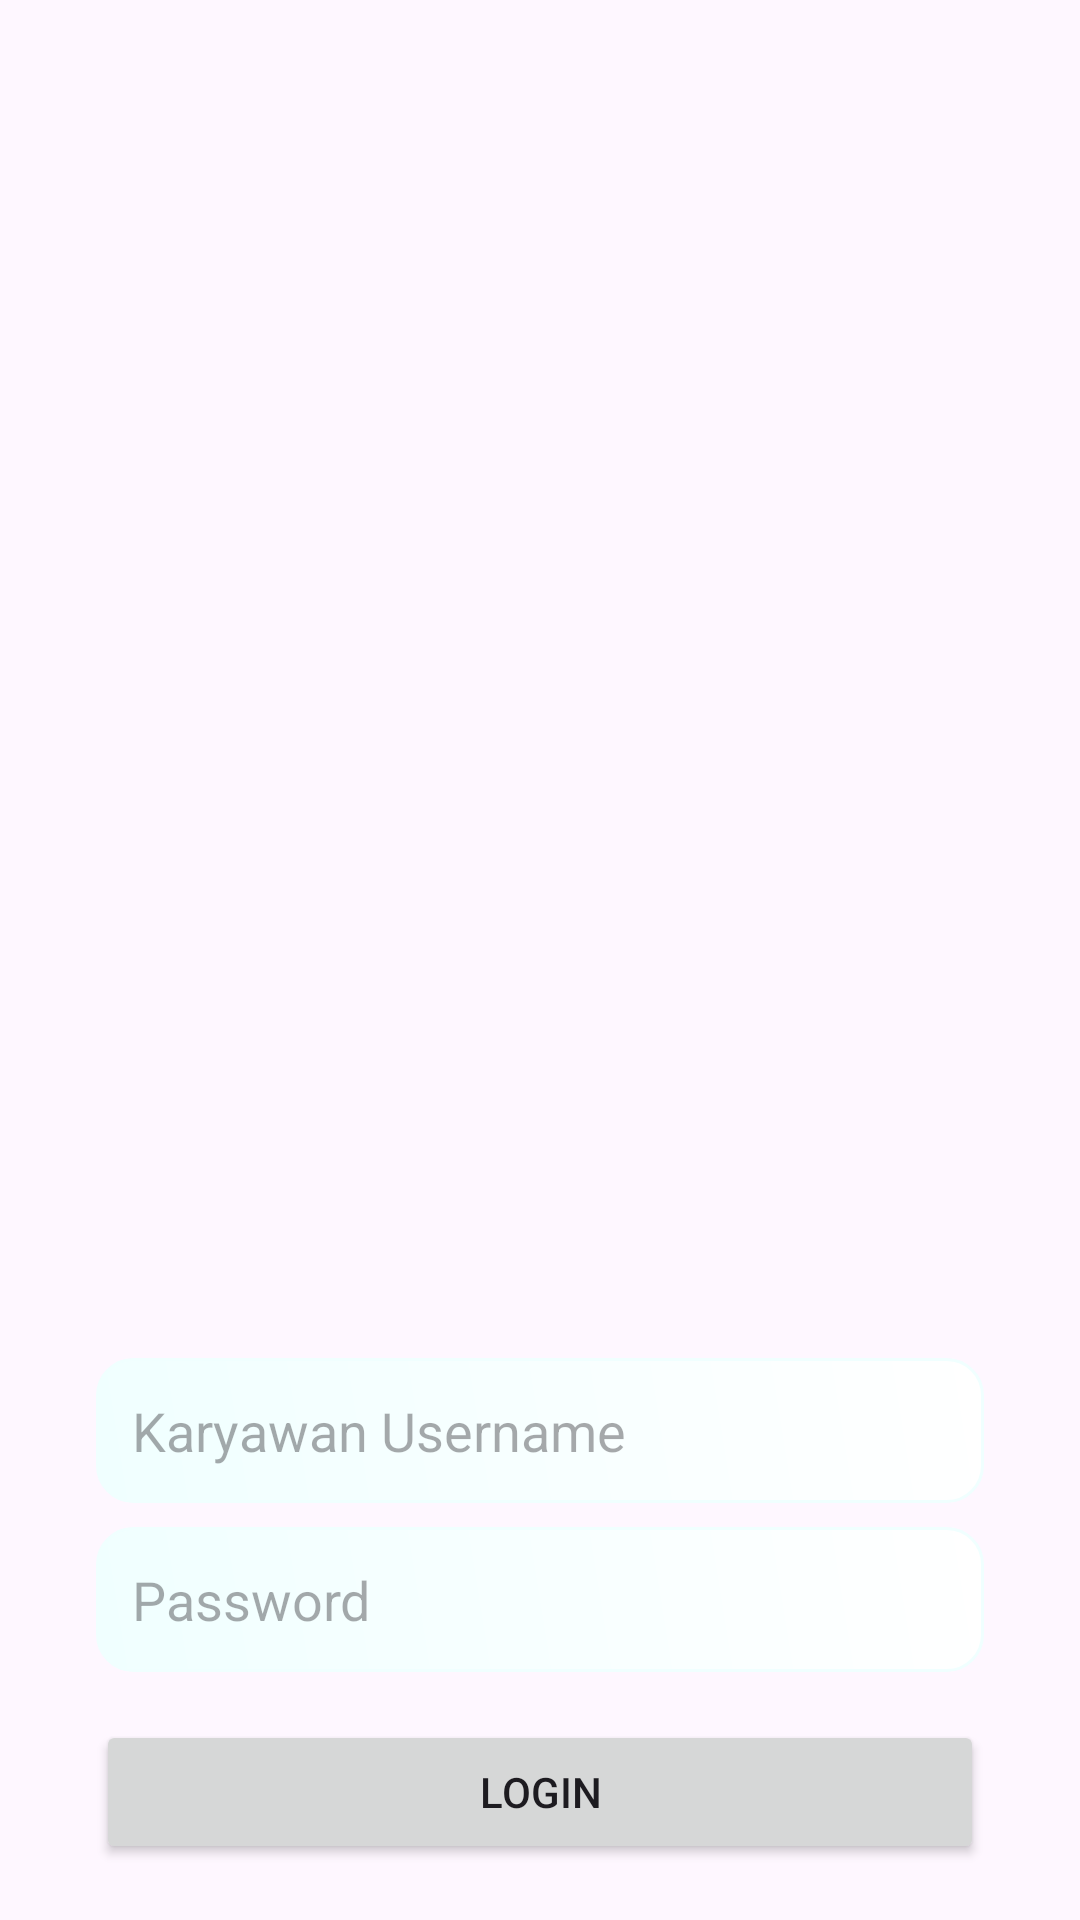

Write the Android layout XML for this screen, with the resource values it uses.
<!-- AndroidManifest.xml: application theme Theme.ProjectMP -->
<!-- res/layout/activity_employee_login.xml -->
<?xml version="1.0" encoding="utf-8"?>
<androidx.constraintlayout.widget.ConstraintLayout xmlns:android="http://schemas.android.com/apk/res/android"
    xmlns:app="http://schemas.android.com/apk/res-auto"
    xmlns:tools="http://schemas.android.com/tools"
    android:id="@+id/employee_main"
    android:layout_width="match_parent"
    android:layout_height="match_parent"
    android:background="@drawable/dc1"
    android:padding="16dp"
    tools:context=".EmployeeLoginActivity">

    <EditText
        android:layout_width="0dp"
        android:layout_height="wrap_content"
        android:id="@+id/employeeLoginUsername"
        android:hint="Karyawan Username"
        android:textColor="@color/black"
        android:padding="12dp"
        android:background="@drawable/edittext_border"
        app:layout_constraintStart_toStartOf="parent"
        app:layout_constraintEnd_toEndOf="parent"
        app:layout_constraintTop_toTopOf="parent"
        android:layout_marginTop="450dp"
        android:layout_marginBottom="8dp"
        android:layout_marginStart="16dp"
        android:layout_marginEnd="16dp"
        app:layout_constraintBottom_toTopOf="@+id/employeeLoginPassword"/>

    <EditText
        android:layout_width="0dp"
        android:layout_height="wrap_content"
        android:id="@+id/employeeLoginPassword"
        android:textColor="@color/black"
        android:hint="Password"
        android:inputType="textPassword"
        android:padding="12dp"
        android:background="@drawable/edittext_border"
        app:layout_constraintStart_toStartOf="parent"
        app:layout_constraintEnd_toEndOf="parent"
        app:layout_constraintTop_toBottomOf="@+id/employeeLoginUsername"
        app:layout_constraintBottom_toTopOf="@+id/employeeLoginButton"
        android:layout_marginStart="16dp"
        android:layout_marginEnd="16dp"
        android:layout_marginBottom="16dp"/>

    <Button
        android:layout_width="0dp"
        android:layout_height="wrap_content"
        android:id="@+id/employeeLoginButton"
        android:text="LOGIN"
        android:layout_marginStart="16dp"
        android:layout_marginEnd="16dp"
        android:layout_marginBottom="16dp"
        app:layout_constraintBottom_toBottomOf="parent"
        app:layout_constraintStart_toStartOf="parent"
        app:layout_constraintEnd_toEndOf="parent"
        app:layout_constraintTop_toBottomOf="@+id/employeeLoginPassword"/>
</androidx.constraintlayout.widget.ConstraintLayout>
<!-- resources referenced by this layout -->
<resources>
  <color name="black">#FF000000</color>
  <!-- drawable edittext_border (drawable) -->
  <?xml version="1.0" encoding="utf-8"?>
  <shape xmlns:android="http://schemas.android.com/apk/res/android"
      android:shape="rectangle">
  
      
      <gradient
          android:startColor="@color/Azure"
          android:endColor="@color/white"
          android:angle="45" />
  
      
      <stroke
          android:color="@color/Azure"
          android:width="1dp" />
  
      
      <corners
          android:radius="12dp" />
  
      
      <padding
          android:left="16dp"
          android:top="16dp"
          android:right="16dp"
          android:bottom="16dp" />
  
      
      <shadowColor
          android:color="@color/black" />
  
  </shape>
  <style name="Theme.ProjectMP" parent="Base.Theme.ProjectMP" />
  <color name="Azure">#F0FFFF</color>
  <color name="white">#FFFFFFFF</color>
  <style name="Base.Theme.ProjectMP" parent="Theme.Material3.DayNight.NoActionBar">
          
          <item name="colorPrimary">@color/green</item>
          <item name="colorPrimaryVariant">@color/green</item>
          <item name="android:statusBarColor">@color/green</item>
  
          <item name="android:activityOpenEnterAnimation">@anim/slide_in_right</item>
          <item name="android:activityOpenExitAnimation">@anim/slide_out_left</item>
      </style>
  <color name="green">#4fa853</color>
</resources>
